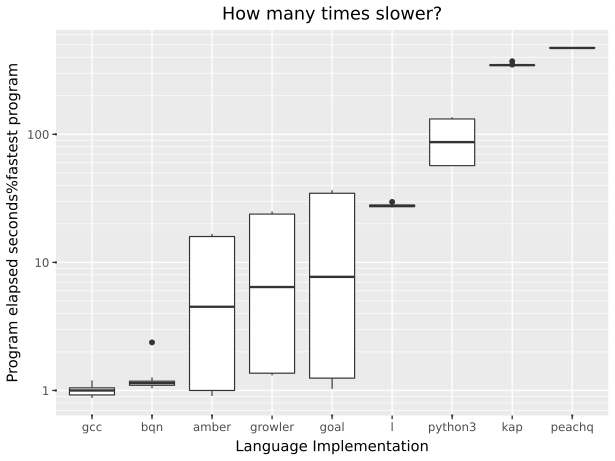

The data file committed next to this chart (first rows):
suite, imp, starttime, returnvalue, walltime, cputime, memory, blkio-read, blkio-write, pressure-cpu-some, pressure-io-some, pressure-memory-some
spectralnorm, growler, 2026-09-30T16:43:14.481961+10:00, 0, 0.02091, 0.01433, 7913472, 0, 0, 0.000131, 0.001316, 0
spectralnorm, growler, 2026-09-30T16:43:14.773292+10:00, 0, 0.01626, 0.01393, 7913472, 0, 0, 0.000107, 0.000714, 0
spectralnorm, growler, 2026-09-30T16:43:15.071994+10:00, 0, 0.01902, 0.01553, 7913472, 0, 0, 0.00019, 0.000897, 0
spectralnorm, growler, 2026-09-30T16:43:15.360508+10:00, 0, 0.01705, 0.01439, 7716864, 0, 0, 0.000074, 0.000545, 0
spectralnorm, growler, 2026-09-30T16:43:15.640348+10:00, 0, 0.01573, 0.01397, 7720960, 0, 0, 0.000055, 0.000344, 0
spectralnorm, growler, 2026-09-30T16:43:15.923612+10:00, 0, 0.01633, 0.01399, 7774208, 0, 0, 0.000057, 0.000406, 0
spectralnorm, growler, 2026-09-30T16:43:16.205512+10:00, 0, 0.01652, 0.01401, 7913472, 0, 0, 0.000113, 0.000762, 0
spectralnorm, growler, 2026-09-30T16:43:16.490353+10:00, 0, 0.01633, 0.01399, 7913472, 0, 0, 0.000107, 0.000596, 0
spectralnorm, growler, 2026-09-30T16:43:16.769204+10:00, 0, 0.01615, 0.01372, 7913472, 0, 0, 0.000412, 0.000511, 0
spectralnorm, growler, 2026-09-30T16:43:17.060164+10:00, 0, 0.01966, 0.01598, 7913472, 0, 0, 0.00021, 0.001052, 0
spectralnorm, growler, 2026-09-30T16:43:17.366103+10:00, 0, 0.01606, 0.01384, 7917568, 0, 0, 0.000101, 0.00057, 0
spectralnorm, growler, 2026-09-30T16:43:17.675497+10:00, 0, 0.0171, 0.01435, 7716864, 0, 0, 0.000074, 0.00052, 0
spectralnorm, growler, 2026-09-30T16:43:17.971177+10:00, 0, 0.01899, 0.01548, 7786496, 0, 0, 0.0001, 0.000514, 0
spectralnorm, growler, 2026-09-30T16:43:18.249253+10:00, 0, 0.01613, 0.01418, 7913472, 0, 0, 0.000095, 0.000536, 0
spectralnorm, growler, 2026-09-30T16:43:18.529259+10:00, 0, 0.01627, 0.01418, 7913472, 0, 0, 0.000107, 0.000628, 0
spectralnorm, python3, 2026-09-30T16:43:18.800076+10:00, 0, 1.585, 1.56, 13881344, 0, 0, 0.000406, 0.001714, 0
spectralnorm, python3, 2026-09-30T16:43:20.638317+10:00, 0, 1.619, 1.594, 13873152, 0, 0, 0.000757, 0.00161, 0
spectralnorm, python3, 2026-09-30T16:43:22.511080+10:00, 0, 1.585, 1.555, 13848576, 0, 0, 0.000481, 0.001841, 0
spectralnorm, python3, 2026-09-30T16:43:24.346214+10:00, 0, 1.579, 1.554, 13697024, 0, 0, 0.000412, 0.001659, 0
spectralnorm, python3, 2026-09-30T16:43:26.211041+10:00, 0, 1.578, 1.548, 13651968, 0, 0, 0.000471, 0.001643, 0
spectralnorm, python3, 2026-09-30T16:43:28.045277+10:00, 0, 1.582, 1.557, 13651968, 0, 0, 0.000426, 0.001688, 0
spectralnorm, python3, 2026-09-30T16:43:29.881169+10:00, 0, 1.604, 1.581, 13651968, 0, 0, 0.000456, 0.001691, 0
spectralnorm, python3, 2026-09-30T16:43:31.756433+10:00, 0, 1.579, 1.552, 13651968, 0, 0, 0.000492, 0.001632, 0
spectralnorm, python3, 2026-09-30T16:43:33.592488+10:00, 0, 1.594, 1.567, 13881344, 0, 0, 0.000491, 0.001736, 0
spectralnorm, python3, 2026-09-30T16:43:35.457267+10:00, 0, 1.579, 1.555, 13885440, 0, 0, 0.000555, 0.00145, 0
spectralnorm, python3, 2026-09-30T16:43:37.315188+10:00, 0, 1.581, 1.556, 13873152, 0, 0, 0.000977, 0.001585, 0
spectralnorm, python3, 2026-09-30T16:43:39.161616+10:00, 0, 1.633, 1.607, 13651968, 0, 0, 0.000395, 0.001665, 0
spectralnorm, python3, 2026-09-30T16:43:41.048058+10:00, 0, 1.582, 1.553, 13697024, 0, 0, 0.00037, 0.001664, 0
spectralnorm, python3, 2026-09-30T16:43:42.901165+10:00, 0, 1.586, 1.562, 13701120, 0, 0, 0.000346, 0.001618, 0
spectralnorm, python3, 2026-09-30T16:43:44.744509+10:00, 0, 1.581, 1.553, 13651968, 0, 0, 0.000445, 0.001671, 0
spectralnorm, goal, 2026-09-30T16:43:46.584072+10:00, 0, 0.02124, 0.01305, 14278656, 0, 0, 0.00017, 0.005971, 0
spectralnorm, goal, 2026-09-30T16:43:46.872330+10:00, 0, 0.01419, 0.01377, 13967360, 0, 0, 0.000159, 0.000466, 0
spectralnorm, goal, 2026-09-30T16:43:47.152088+10:00, 0, 0.01236, 0.01168, 13451264, 0, 0, 0.000165, 0.00042, 0
spectralnorm, goal, 2026-09-30T16:43:47.433229+10:00, 0, 0.01401, 0.01308, 13975552, 0, 0, 0.000137, 0.000713, 0
spectralnorm, goal, 2026-09-30T16:43:47.722933+10:00, 0, 0.01941, 0.01762, 13697024, 0, 0, 0.000254, 0.000827, 0
spectralnorm, goal, 2026-09-30T16:43:48.019245+10:00, 0, 0.01486, 0.01435, 13946880, 0, 0, 0.000199, 0.000547, 0
spectralnorm, goal, 2026-09-30T16:43:48.307683+10:00, 0, 0.01454, 0.01348, 13930496, 0, 0, 0.000139, 0.000488, 0
spectralnorm, goal, 2026-09-30T16:43:48.587400+10:00, 0, 0.0164, 0.01533, 13787136, 0, 0, 0.000182, 0.000608, 0
spectralnorm, goal, 2026-09-30T16:43:48.870230+10:00, 0, 0.01286, 0.0127, 13529088, 0, 0, 0.000169, 0.000421, 0
spectralnorm, goal, 2026-09-30T16:43:49.140442+10:00, 0, 0.01484, 0.01396, 13766656, 0, 0, 0.000134, 0.001053, 0
spectralnorm, goal, 2026-09-30T16:43:49.420528+10:00, 0, 0.01538, 0.01344, 13897728, 0, 0, 0.000413, 0.001387, 0
spectralnorm, goal, 2026-09-30T16:43:49.705620+10:00, 0, 0.01667, 0.01552, 13672448, 0, 0, 0.000235, 0.000497, 0
spectralnorm, goal, 2026-09-30T16:43:49.993355+10:00, 0, 0.01443, 0.01385, 13832192, 0, 0, 0.000154, 0.000786, 0
spectralnorm, goal, 2026-09-30T16:43:50.294724+10:00, 0, 0.01873, 0.01713, 13541376, 0, 0, 0.000152, 0.001132, 0
spectralnorm, goal, 2026-09-30T16:43:50.599175+10:00, 0, 0.01927, 0.01731, 14192640, 0, 0, 0.000629, 0.001426, 0
spectralnorm, bqn, 2026-09-30T16:43:50.903717+10:00, 0, 0.02849, 0.01219, 13512704, 0, 0, 0.000243, 0.003829, 0
spectralnorm, bqn, 2026-09-30T16:43:51.185963+10:00, 0, 0.01518, 0.01155, 13664256, 0, 0, 0.00022, 0.001318, 0
spectralnorm, bqn, 2026-09-30T16:43:51.453978+10:00, 0, 0.01265, 0.01029, 13508608, 0, 0, 0.000102, 0.000989, 0
spectralnorm, bqn, 2026-09-30T16:43:51.738641+10:00, 0, 0.01394, 0.01093, 13504512, 0, 0, 0.000122, 0.000967, 0
spectralnorm, bqn, 2026-09-30T16:43:52.018121+10:00, 0, 0.01303, 0.01022, 13508608, 0, 0, 0.000123, 0.001072, 0
spectralnorm, bqn, 2026-09-30T16:43:52.287543+10:00, 0, 0.01403, 0.01093, 13508608, 0, 0, 0.000144, 0.001196, 0
spectralnorm, bqn, 2026-09-30T16:43:52.574674+10:00, 0, 0.0146, 0.011, 13664256, 0, 0, 0.000227, 0.001432, 0
spectralnorm, bqn, 2026-09-30T16:43:52.859235+10:00, 0, 0.0137, 0.01081, 13508608, 0, 0, 0.000132, 0.00102, 0
spectralnorm, bqn, 2026-09-30T16:43:53.134135+10:00, 0, 0.01251, 0.009886, 13664256, 0, 0, 0.000146, 0.001166, 0
spectralnorm, bqn, 2026-09-30T16:43:53.401517+10:00, 0, 0.01318, 0.01023, 13664256, 0, 0, 0.000169, 0.001203, 0
spectralnorm, bqn, 2026-09-30T16:43:53.684557+10:00, 0, 0.01397, 0.01089, 13508608, 0, 0, 0.00014, 0.001089, 0
spectralnorm, bqn, 2026-09-30T16:43:53.962408+10:00, 0, 0.01328, 0.01041, 13664256, 0, 0, 0.000165, 0.001279, 0
spectralnorm, bqn, 2026-09-30T16:43:54.254494+10:00, 0, 0.01434, 0.0112, 13508608, 0, 0, 0.000135, 0.001098, 0
spectralnorm, bqn, 2026-09-30T16:43:54.539110+10:00, 0, 0.01318, 0.01035, 13537280, 0, 0, 0.000121, 0.000974, 0
spectralnorm, bqn, 2026-09-30T16:43:54.816324+10:00, 0, 0.01358, 0.01056, 13664256, 0, 0, 0.000186, 0.001202, 0
... 135 more rows
